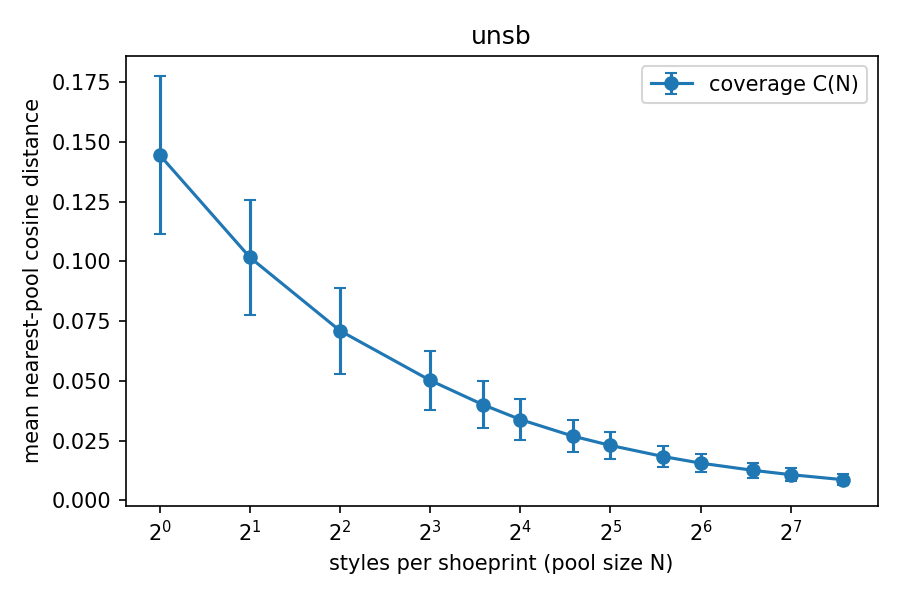

Source data for this figure (header and first rows):
pool_size, coverage_mean, coverage_std, rel_residual
1, 0.1444, 0.03295, 1
2, 0.1016, 0.02407, 0.7037
4, 0.07095, 0.01804, 0.4912
8, 0.05019, 0.01248, 0.3474
12, 0.04002, 0.009958, 0.2771
16, 0.03381, 0.008566, 0.2340
24, 0.02684, 0.006705, 0.1858
32, 0.02296, 0.005784, 0.1590
48, 0.01832, 0.004559, 0.1268
64, 0.01556, 0.003882, 0.1077
96, 0.01253, 0.003225, 0.0867
128, 0.01072, 0.002728, 0.0742
192, 0.008611, 0.002319, 0.0596
# noise_floor, -0.000000
# c1, 0.1444
# n_95, unreached
# nfe, 1
